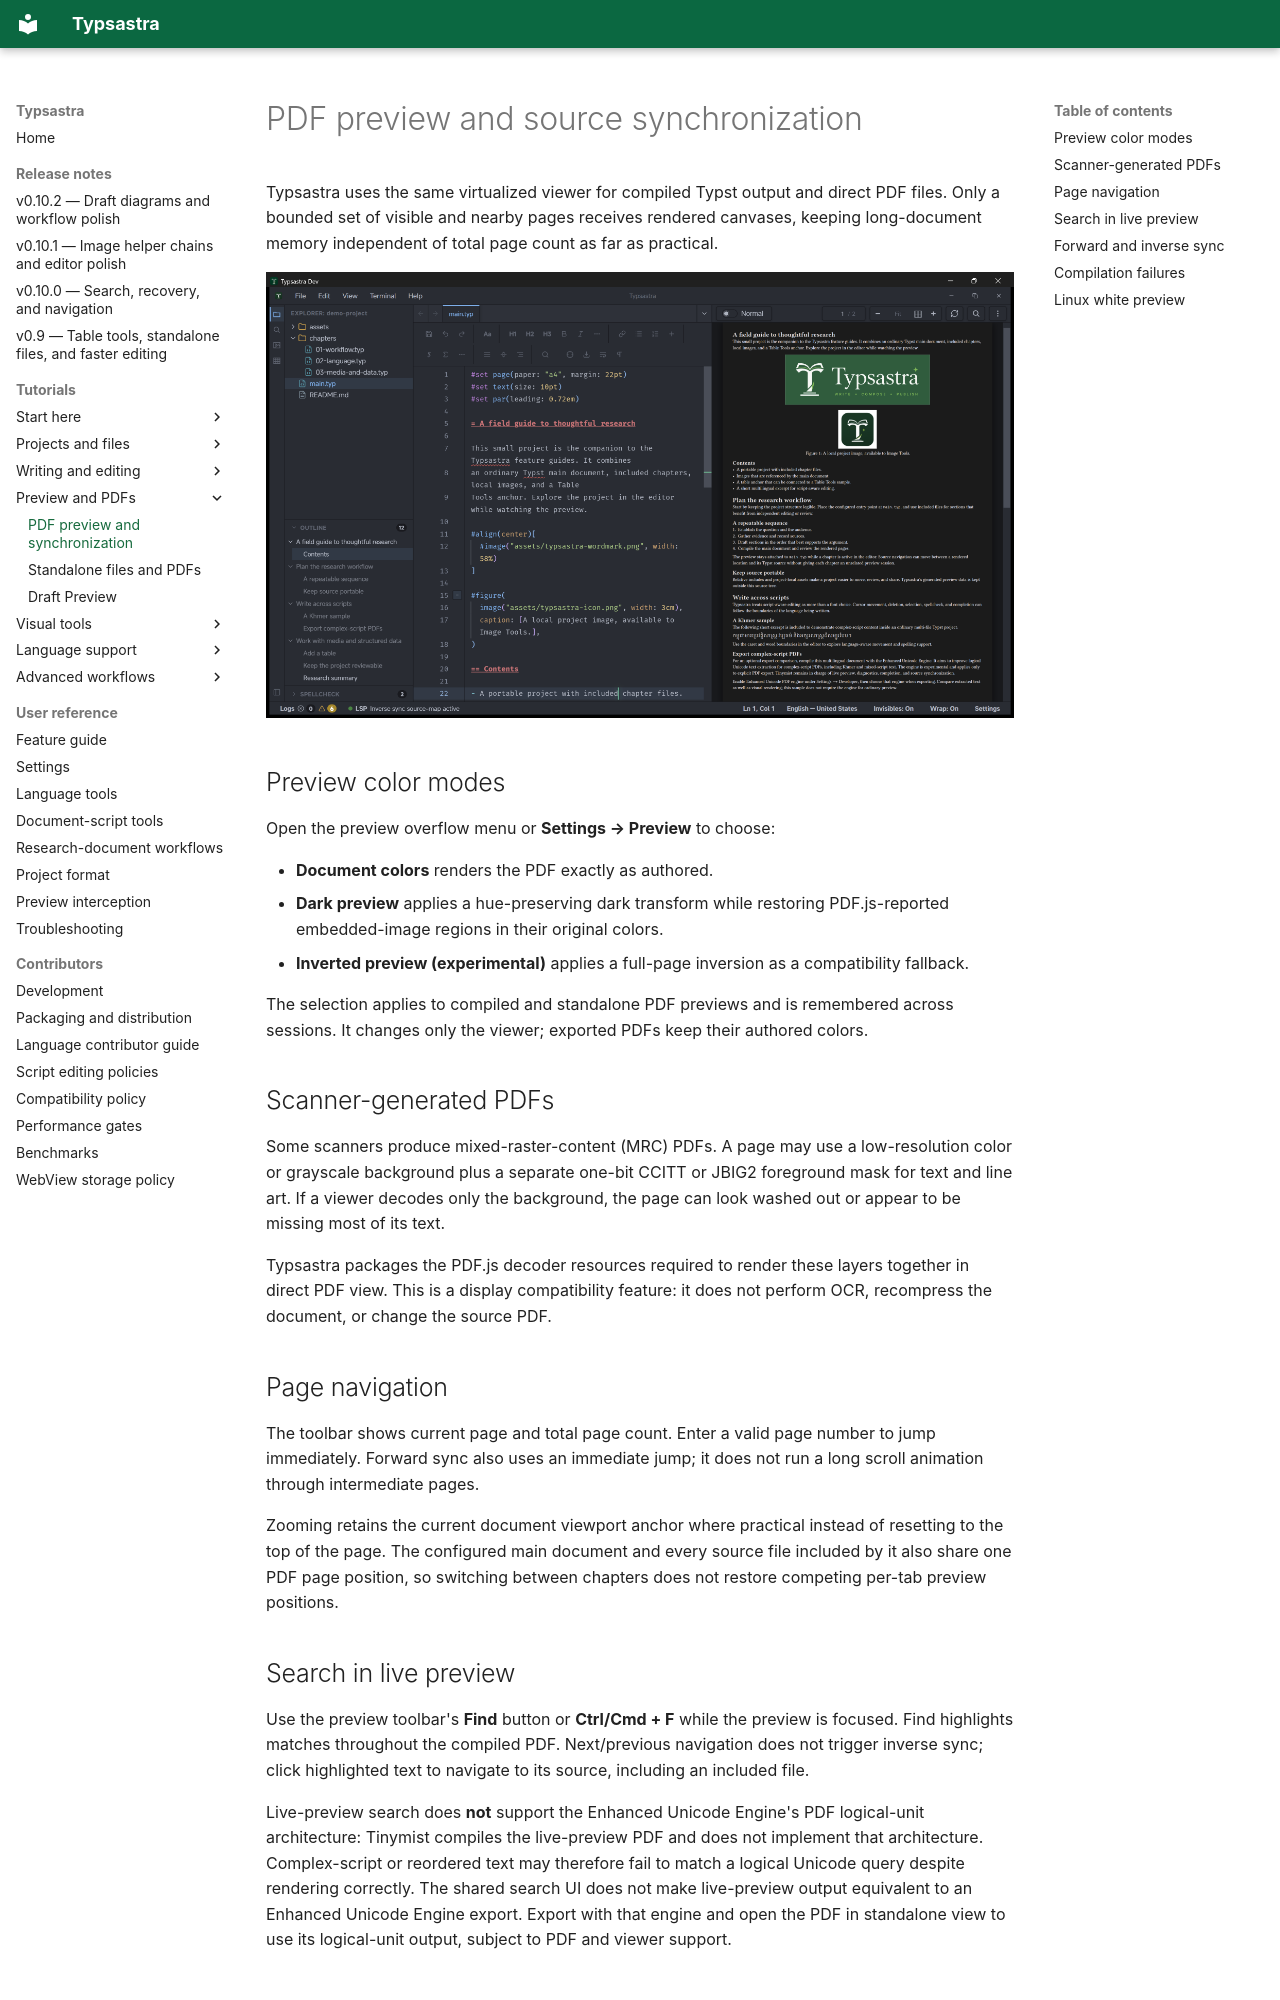

repository: Sovichea/typsastra · page: tutorials/PDF_PREVIEW_AND_SYNC/index.html · generator: mkdocs

# PDF preview and source synchronization

Typsastra uses the same virtualized viewer for compiled Typst output and direct
PDF files. Only a bounded set of visible and nearby pages receives rendered
canvases, keeping long-document memory independent of total page count as far as
practical.

![Document and dark preview color modes side by side with the editor](../assets/screenshots/demo-preview-dark.png)

## Preview color modes

Open the preview overflow menu or **Settings → Preview** to choose:

- **Document colors** renders the PDF exactly as authored.
- **Dark preview** applies a hue-preserving dark transform while restoring
  PDF.js-reported embedded-image regions in their original colors.
- **Inverted preview (experimental)** applies a full-page inversion as a
  compatibility fallback.

The selection applies to compiled and standalone PDF previews and is remembered
across sessions. It changes only the viewer; exported PDFs keep their authored
colors.

## Scanner-generated PDFs

Some scanners produce mixed-raster-content (MRC) PDFs. A page may use a
low-resolution color or grayscale background plus a separate one-bit CCITT or
JBIG2 foreground mask for text and line art. If a viewer decodes only the
background, the page can look washed out or appear to be missing most of its
text.

Typsastra packages the PDF.js decoder resources required to render these layers
together in direct PDF view. This is a display compatibility feature: it does
not perform OCR, recompress the document, or change the source PDF.

## Page navigation

The toolbar shows current page and total page count. Enter a valid page number
to jump immediately. Forward sync also uses an immediate jump; it does not run a
long scroll animation through intermediate pages.

Zooming retains the current document viewport anchor where practical instead of
resetting to the top of the page. The configured main document and every source
file included by it also share one PDF page position, so switching between
chapters does not restore competing per-tab preview positions.
